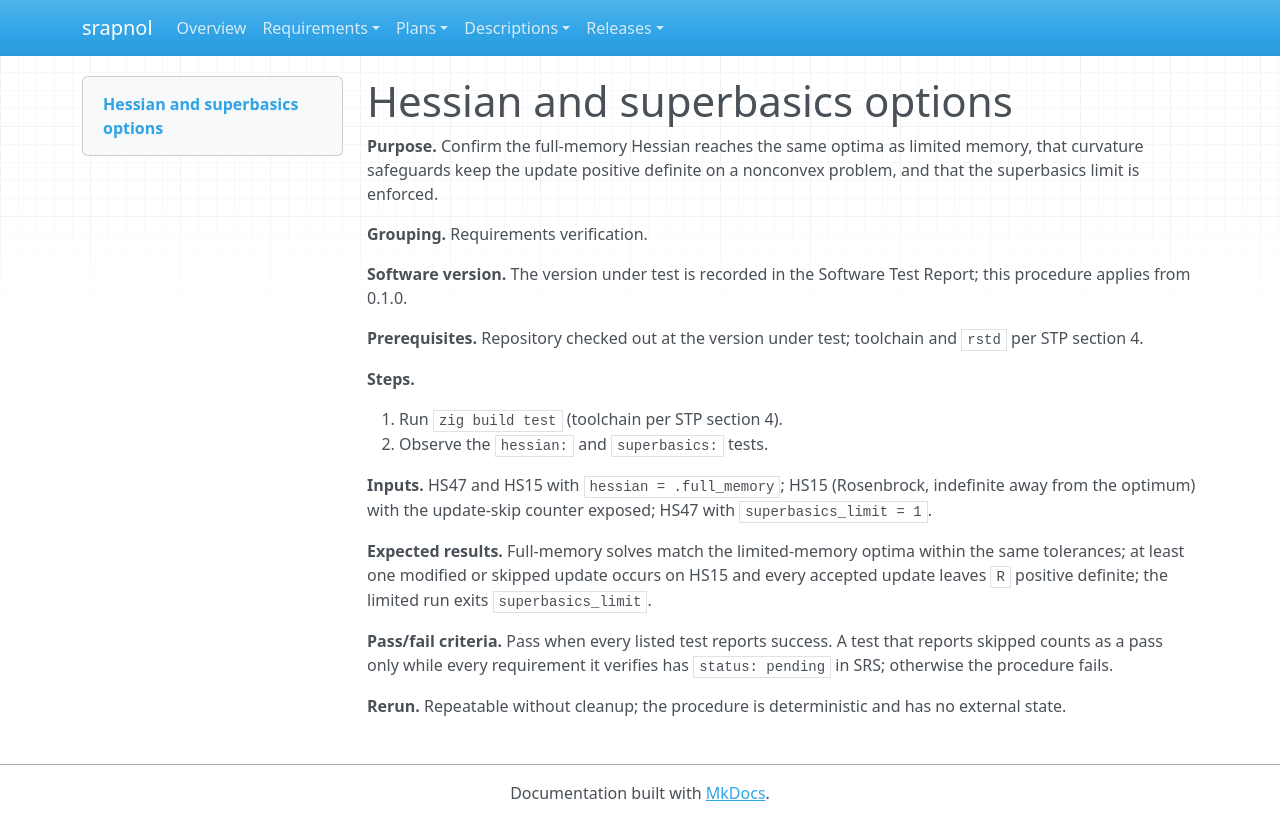

repository: emanspeaks/srapnol · page: tst/TST-025/index.html · generator: mkdocs

---
active: true
category: procedure
derived: false
level: 4.8
links:
- SRS-030: EBLRyO9bJNiKf2ljUm0RBKF0Y_GAO4PyyNQ9hDqQm1Q=
- SRS-034: z7XkyIXf6jaTNFKvZ43E0aFftRVjJ55EbFnWGiDy7Iw=
- SRS-035: UsXGFHnzV3iR_t4dFnyqOjz3rgoBKuEmU6hv5h15FjU=
- SRS-038: oDMYO9XSHiOvl9osm0ACi43LVnAb7iUMQYsBLMwPGYU=
normative: true
ref: ''
reviewed: Zu7p4kFbn15wCp30HrUM5EvRVBocH19D_sk9UY7BUDY=
status: pending
verification-method: Test
---

# Hessian and superbasics options

**Purpose.** Confirm the full-memory Hessian reaches the same optima as limited memory, that curvature safeguards keep the update positive definite on a nonconvex problem, and that the superbasics limit is enforced.

**Grouping.** Requirements verification.

**Software version.** The version under test is recorded in the Software Test Report; this procedure applies from 0.1.0.

**Prerequisites.** Repository checked out at the version under test; toolchain and `rstd` per STP section 4.

**Steps.**

1. Run `zig build test` (toolchain per STP section 4).
2. Observe the `hessian:` and `superbasics:` tests.

**Inputs.** HS47 and HS15 with `hessian = .full_memory`; HS15 (Rosenbrock, indefinite away from the optimum) with the update-skip counter exposed; HS47 with `superbasics_limit = 1`.

**Expected results.** Full-memory solves match the limited-memory optima within the same tolerances; at least one modified or skipped update occurs on HS15 and every accepted update leaves `R` positive definite; the limited run exits `superbasics_limit`.

**Pass/fail criteria.** Pass when every listed test reports success. A test that reports skipped counts as a pass only while every requirement it verifies has `status: pending` in SRS; otherwise the procedure fails.

**Rerun.** Repeatable without cleanup; the procedure is deterministic and has no external state.
